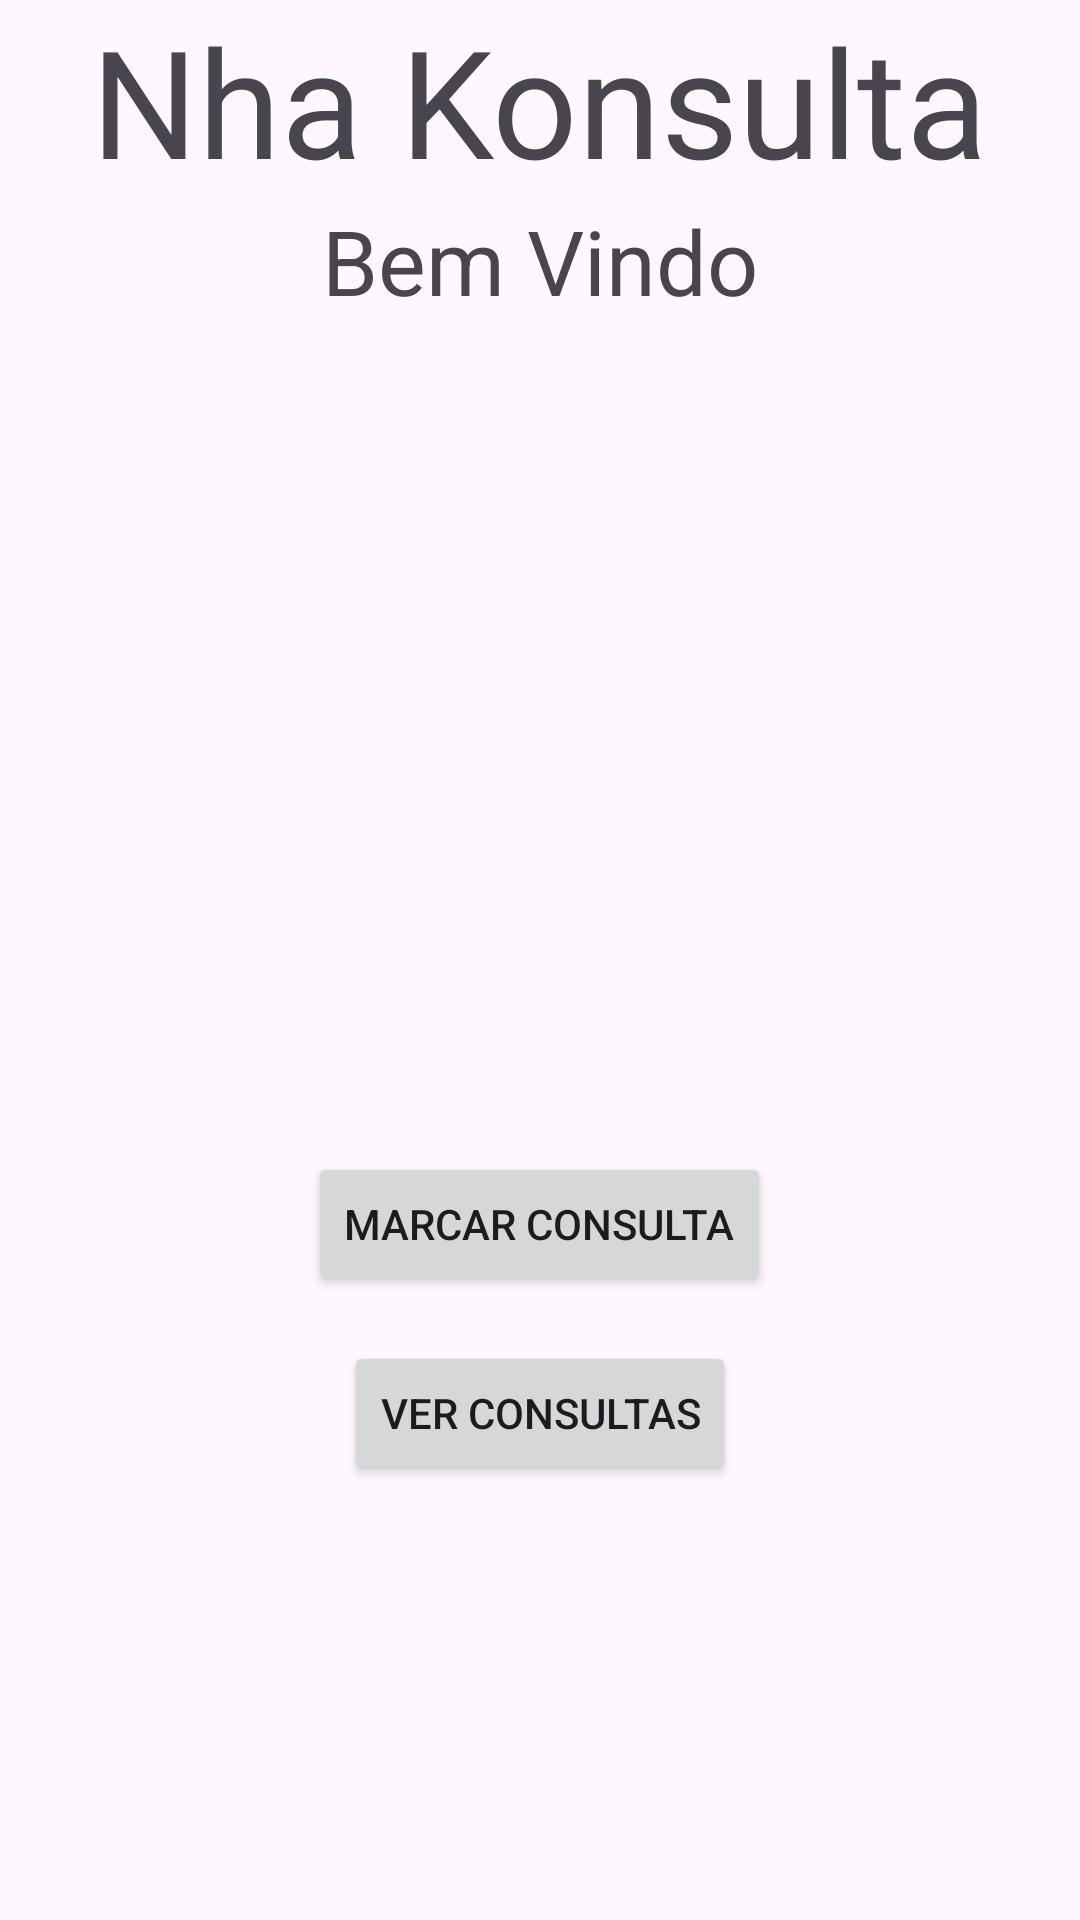

This screen was rendered from an Android layout file. Write that file and the resources it references.
<!-- AndroidManifest.xml: application theme Theme.NhaKonsulta -->
<!-- res/layout/activity_home.xml -->
<?xml version="1.0" encoding="utf-8"?>
<LinearLayout xmlns:android="http://schemas.android.com/apk/res/android"
    xmlns:app="http://schemas.android.com/apk/res-auto"
    xmlns:tools="http://schemas.android.com/tools"
    android:layout_width="match_parent"
    android:layout_height="match_parent"
    android:orientation="vertical"
    android:gravity="center_horizontal"
    android:layout_margin="20dp"
    tools:context=".HomeActivity">

    <TextView
        android:id="@+id/tvTittle"
        android:layout_width="wrap_content"
        android:layout_height="wrap_content"
        android:text="@string/nha_konsulta"
        android:textSize="50sp"
        />

    <TextView
        android:id="@+id/tvTittleHome"
        android:layout_width="wrap_content"
        android:layout_height="wrap_content"
        android:textSize="30sp"
        android:text="@string/bem_vindo"/>

    <ImageView
        android:layout_width="150dp"
        android:layout_height="150dp"
        android:src="@drawable/baseline_person"
        />

    <TextView
        android:id="@+id/tvNomeHome"
        android:layout_width="wrap_content"
        android:layout_height="wrap_content"
        android:text=""
        android:textSize="20sp"/>

    <Button
        android:id="@+id/btnMarcar"
        android:layout_width="wrap_content"
        android:layout_height="wrap_content"
        android:text="@string/marcar_consulta"
        android:layout_marginTop="100dp"
        />

    <Button
        android:id="@+id/btnVerConsultas"
        android:layout_width="wrap_content"
        android:layout_height="wrap_content"
        android:text="@string/ver_consultas"
        android:layout_marginTop="15dp"
        />

</LinearLayout>
<!-- resources referenced by this layout -->
<resources>
  <string name="bem_vindo">Bem Vindo</string>
  <string name="marcar_consulta">Marcar Consulta</string>
  <string name="nha_konsulta">Nha Konsulta</string>
  <string name="ver_consultas">Ver Consultas</string>
  <style name="Theme.NhaKonsulta" parent="Base.Theme.NhaKonsulta" />
  <style name="Base.Theme.NhaKonsulta" parent="Theme.Material3.DayNight.NoActionBar">
          
          
      </style>
</resources>
